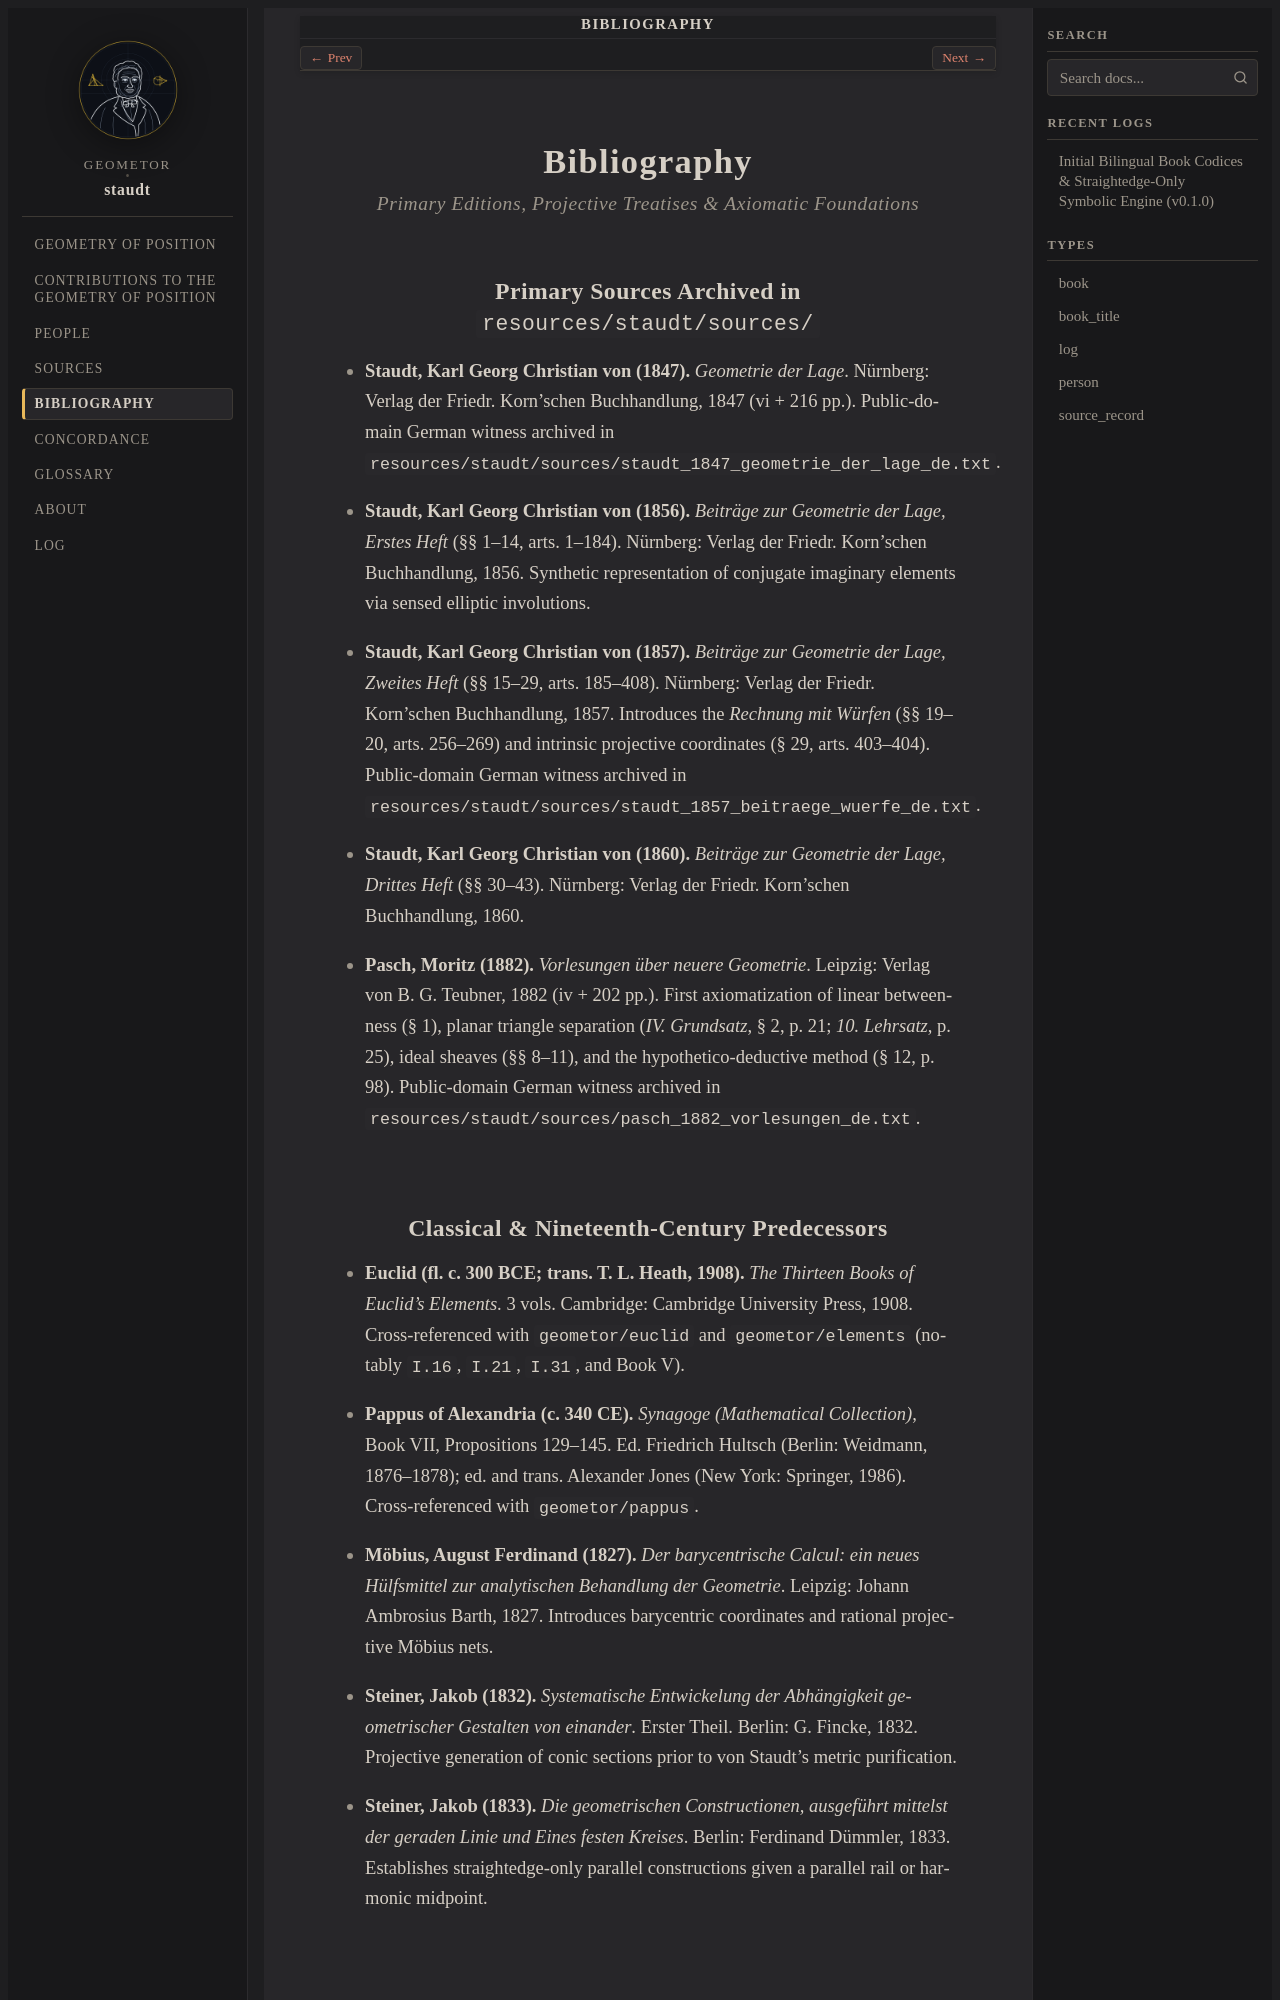

repository: geometor/staudt · page: bibliography.html · generator: sphinx

:navigation: header
:order: 12
:nav_title: Bibliography

.. _bibliography:

Bibliography
============

.. rubric:: Primary Editions, Projective Treatises & Axiomatic Foundations

Primary Sources Archived in ``resources/staudt/sources/``
---------------------------------------------------------

.. _cite-staudt-1847:

* **Staudt, Karl Georg Christian von (1847).** *Geometrie der Lage*. Nürnberg: Verlag der Friedr. Korn'schen Buchhandlung, 1847 (vi + 216 pp.). Public-domain German witness archived in ``resources/staudt/sources/staudt_1847_geometrie_der_lage_de.txt``.

.. _cite-staudt-1856:

* **Staudt, Karl Georg Christian von (1856).** *Beiträge zur Geometrie der Lage, Erstes Heft* (§§ 1–14, arts. 1–184). Nürnberg: Verlag der Friedr. Korn'schen Buchhandlung, 1856. Synthetic representation of conjugate imaginary elements via sensed elliptic involutions.

.. _cite-staudt-1857:

* **Staudt, Karl Georg Christian von (1857).** *Beiträge zur Geometrie der Lage, Zweites Heft* (§§ 15–29, arts. 185–408). Nürnberg: Verlag der Friedr. Korn'schen Buchhandlung, 1857. Introduces the *Rechnung mit Würfen* (§§ 19–20, arts. 256–269) and intrinsic projective coordinates (§ 29, arts. 403–404). Public-domain German witness archived in ``resources/staudt/sources/staudt_1857_beitraege_wuerfe_de.txt``.

.. _cite-staudt-1860:

* **Staudt, Karl Georg Christian von (1860).** *Beiträge zur Geometrie der Lage, Drittes Heft* (§§ 30–43). Nürnberg: Verlag der Friedr. Korn'schen Buchhandlung, 1860.

.. _cite-pasch-1882:

* **Pasch, Moritz (1882).** *Vorlesungen über neuere Geometrie*. Leipzig: Verlag von B. G. Teubner, 1882 (iv + 202 pp.). First axiomatization of linear betweenness (§ 1), planar triangle separation (*IV. Grundsatz*, § 2, p. 21; *10. Lehrsatz*, p. 25), ideal sheaves (§§ 8–11), and the hypothetico-deductive method (§ 12, p. 98). Public-domain German witness archived in ``resources/staudt/sources/pasch_1882_vorlesungen_de.txt``.
